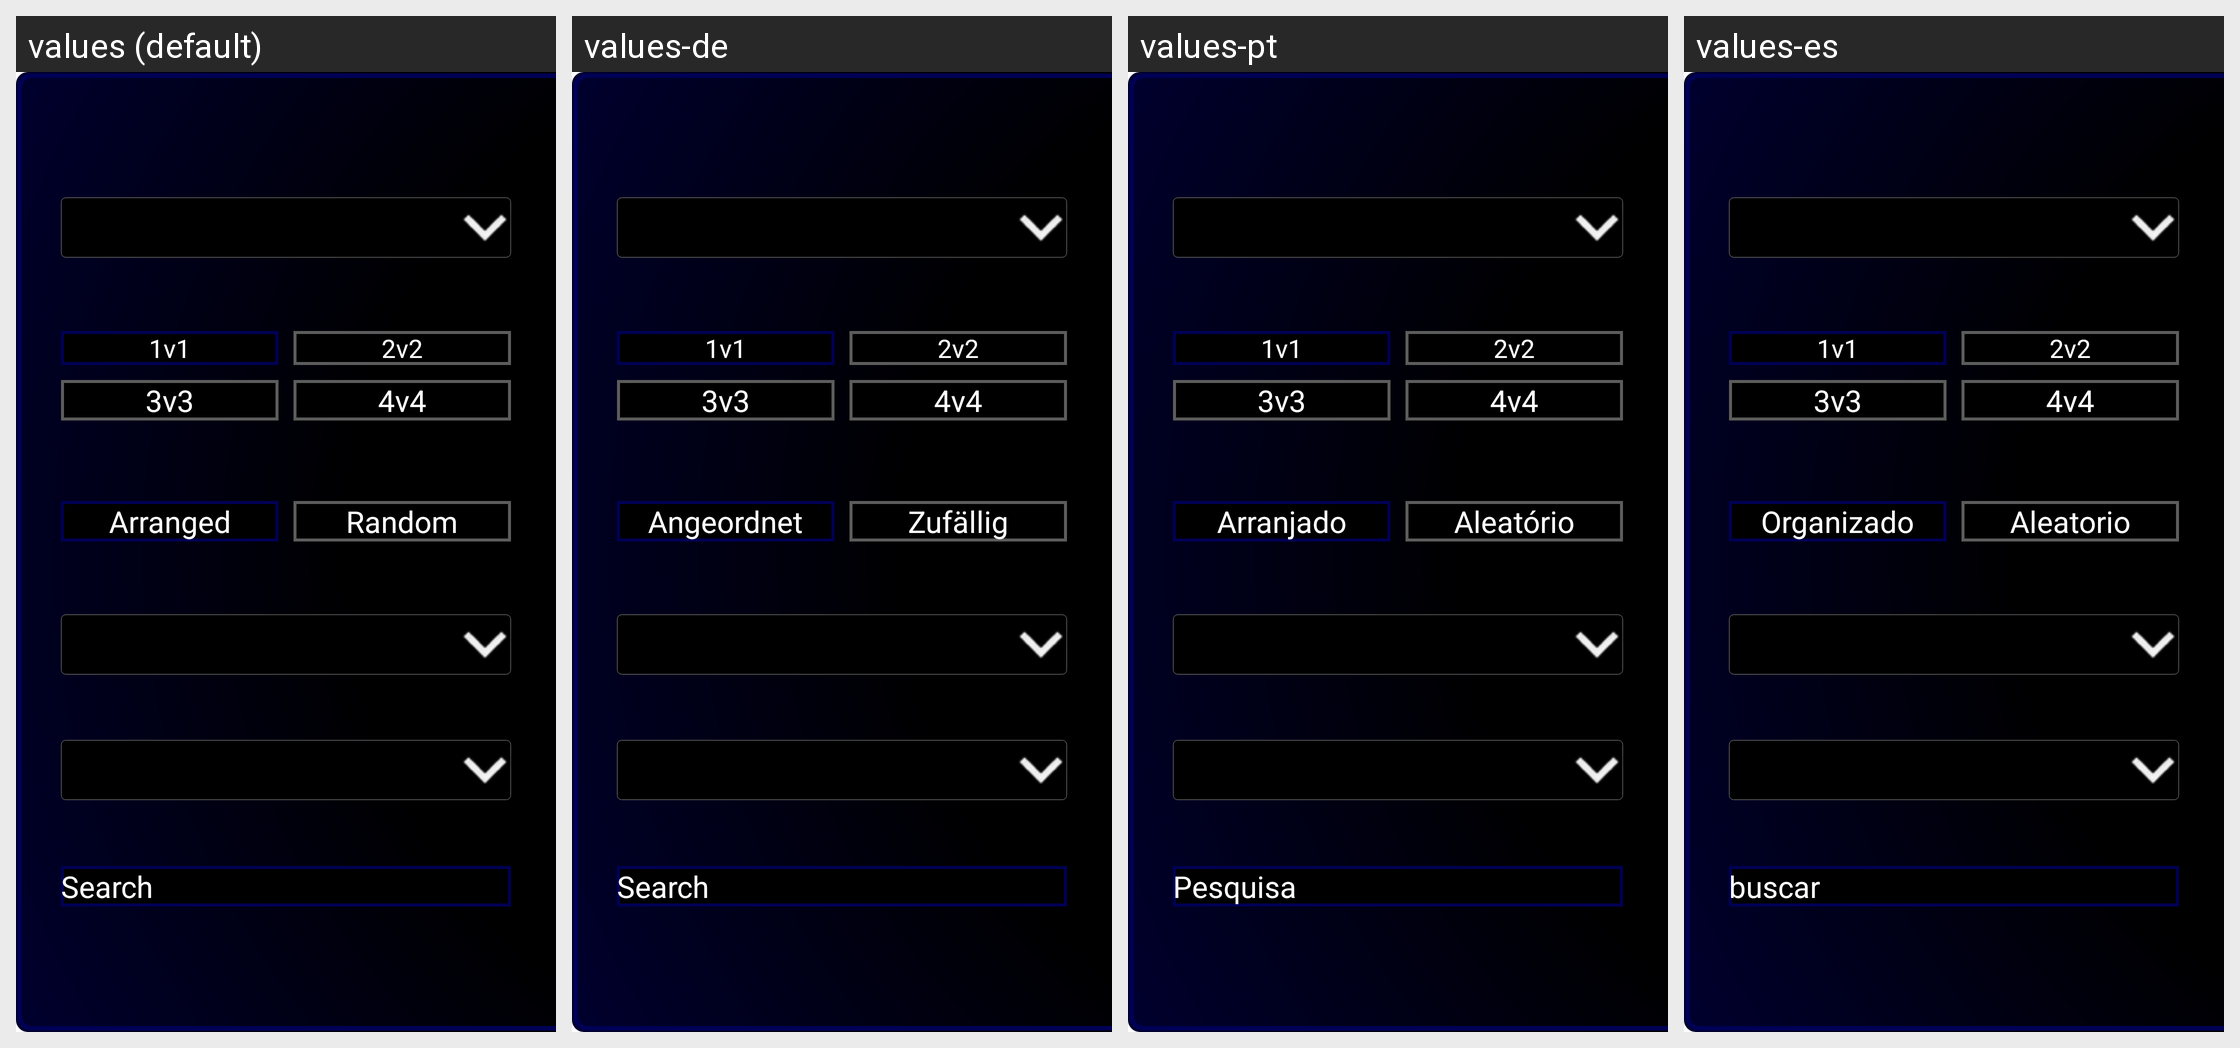

The Android screen above is rendered under several locales of the same app. Produce the string resources it draws, with the default and per-locale values.
Android screen res/layout/sc2_leaderboard_right_panel.xml rendered under 4 locales, left to right: values (default), values-de, values-pt, values-es. Device: Nexus 5 (rendered at 1080×1920; each locale shown at half size, 540×960, under a caption strip naming it); theme Theme.App.Starting.
Other locales in the repository, not shown: values-fr, values-it, values-ko, values-ru, values-zh, values-zh-rCN, values-zh-rTW.
Strings drawn on this screen, with the default value and each locale's value (text and hints the layout hard-codes, and strings that could not be matched under every locale, appear in the picture but are not listed):

_1v1
  values: 1v1
  values-de: 1v1  [not translated; the default value is used]
  values-pt: 1v1  [not translated; the default value is used]
  values-es: 1v1  [not translated; the default value is used]

_2v2
  values: 2v2
  values-de: 2v2  [not translated; the default value is used]
  values-pt: 2v2  [not translated; the default value is used]
  values-es: 2v2  [not translated; the default value is used]

_3v3
  values: 3v3
  values-de: 3v3  [not translated; the default value is used]
  values-pt: 3v3  [not translated; the default value is used]
  values-es: 3v3  [not translated; the default value is used]

_4v4
  values: 4v4
  values-de: 4v4  [not translated; the default value is used]
  values-pt: 4v4  [not translated; the default value is used]
  values-es: 4v4  [not translated; the default value is used]

arranged
  values: Arranged
  values-de: Angeordnet
  values-pt: Arranjado
  values-es: Organizado

random
  values: Random
  values-de: Zufällig
  values-pt: Aleatório
  values-es: Aleatorio

search
  values: Search
  values-de: Search
  values-pt: Pesquisa
  values-es: buscar
